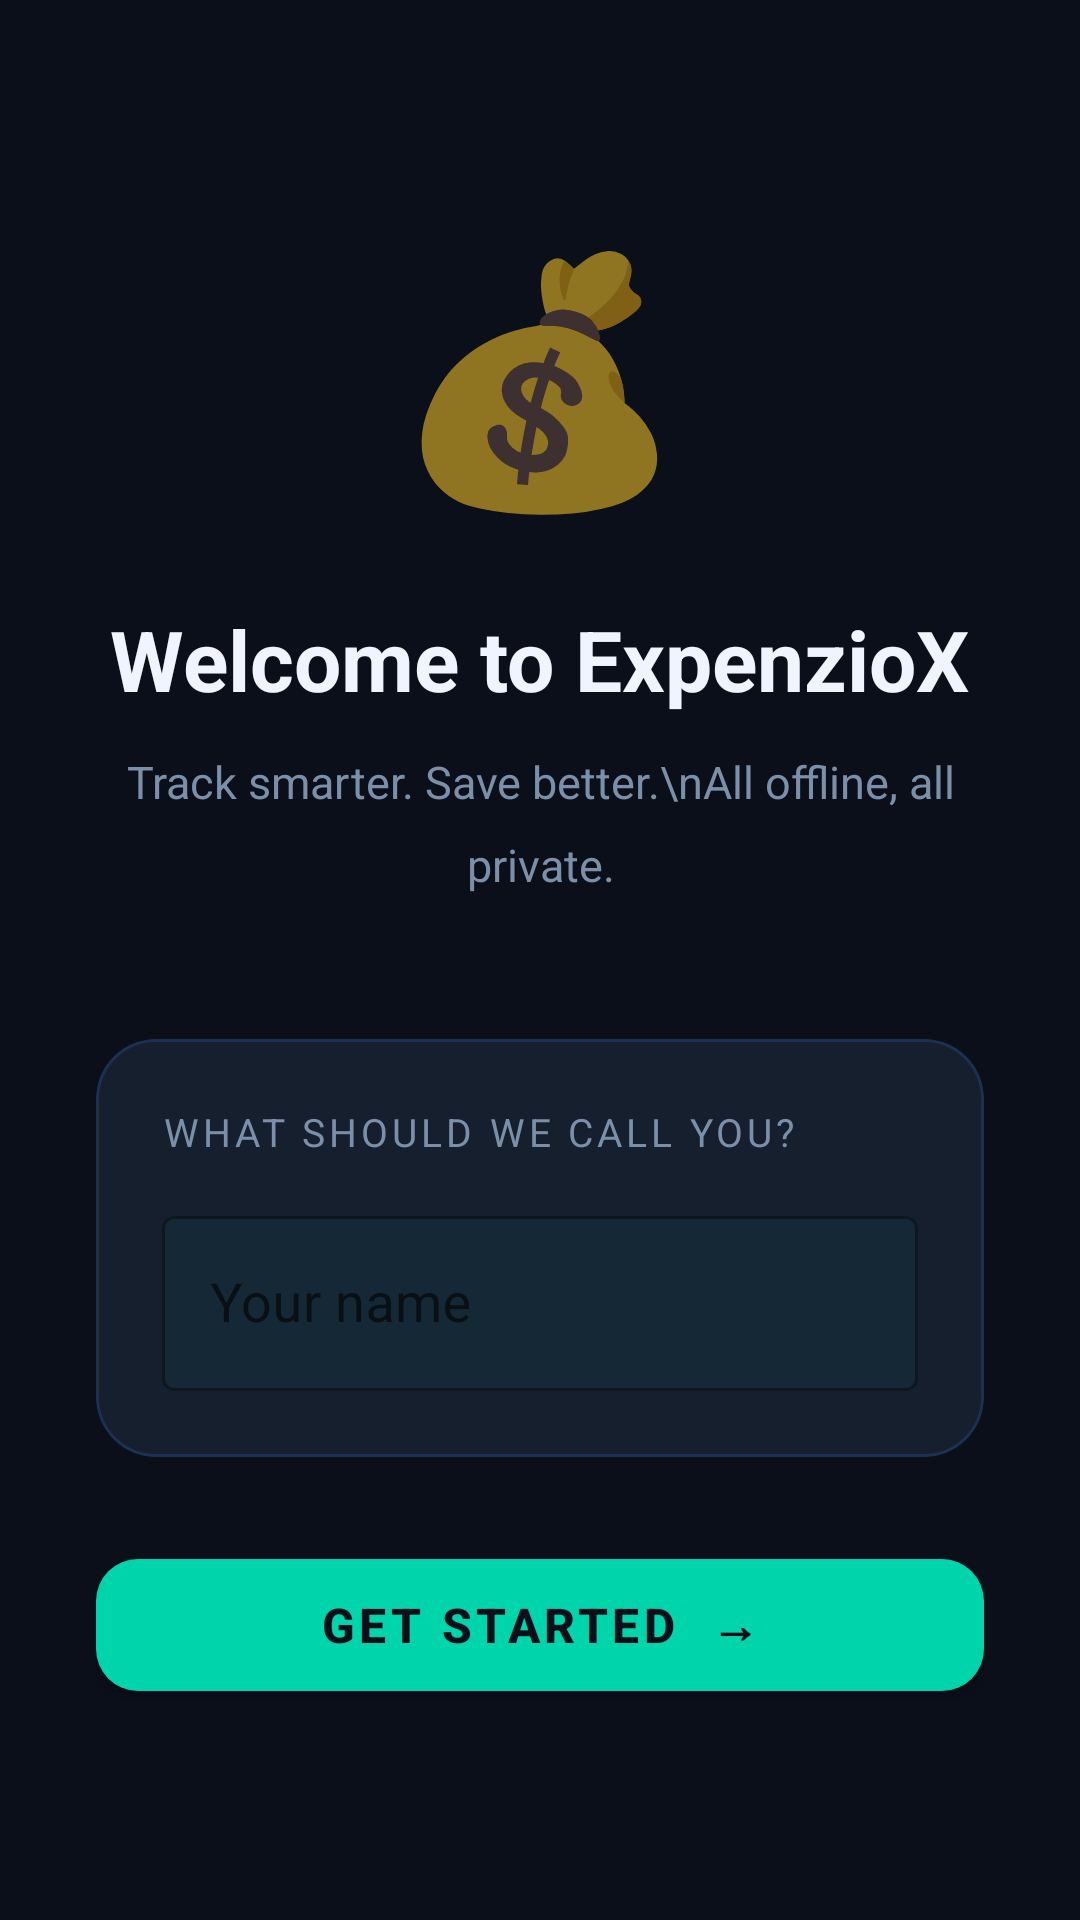

Android layout source for this screen:
<!-- AndroidManifest.xml: application theme Theme.ExpenzioX -->
<!-- res/layout/activity_onboarding.xml -->
<?xml version="1.0" encoding="utf-8"?>
<ScrollView xmlns:android="http://schemas.android.com/apk/res/android"
    xmlns:app="http://schemas.android.com/apk/res-auto"
    android:id="@+id/main"
    android:layout_width="match_parent"
    android:layout_height="match_parent"
    android:background="@color/colorBackground"
    android:fillViewport="true">

    <LinearLayout
        android:id="@+id/onboardingContainer"
        android:layout_width="match_parent"
        android:layout_height="wrap_content"
        android:orientation="vertical"
        android:gravity="center"
        android:padding="32dp"
        android:paddingTop="60dp">

        <TextView android:layout_width="wrap_content" android:layout_height="wrap_content"
            android:text="💰" android:textSize="80sp" android:layout_marginBottom="24dp" />

        <TextView android:layout_width="wrap_content" android:layout_height="wrap_content"
            android:text="Welcome to ExpenzioX"
            android:textSize="28sp" android:textStyle="bold"
            android:textColor="@color/colorTextPrimary" android:gravity="center"
            android:layout_marginBottom="12dp" />

        <TextView android:layout_width="wrap_content" android:layout_height="wrap_content"
            android:text="Track smarter. Save better.\nAll offline, all private."
            android:textSize="15sp" android:textColor="@color/colorTextSecondary"
            android:gravity="center" android:lineSpacingMultiplier="1.5"
            android:layout_marginBottom="48dp" />

        <com.google.android.material.card.MaterialCardView
            android:layout_width="match_parent"
            android:layout_height="wrap_content"
            android:layout_marginBottom="28dp"
            app:cardCornerRadius="20dp" app:cardElevation="0dp"
            app:cardBackgroundColor="@color/colorCard"
            app:strokeColor="@color/colorCardStroke" app:strokeWidth="1dp">

            <LinearLayout android:layout_width="match_parent" android:layout_height="wrap_content"
                android:orientation="vertical" android:padding="22dp">

                <TextView android:layout_width="wrap_content" android:layout_height="wrap_content"
                    android:text="What should we call you?"
                    android:textSize="13sp" android:textColor="@color/colorTextSecondary"
                    android:textAllCaps="true" android:letterSpacing="0.1"
                    android:layout_marginBottom="14dp" />

                <com.google.android.material.textfield.TextInputLayout
                    android:layout_width="match_parent" android:layout_height="wrap_content"
                    android:hint="Your name"
                    style="@style/Widget.MaterialComponents.TextInputLayout.OutlinedBox"
                    app:boxStrokeColor="@color/colorTeal"
                    app:hintTextColor="@color/colorTextSecondary"
                    app:boxBackgroundColor="#0D00D4AA">

                    <com.google.android.material.textfield.TextInputEditText
                        android:id="@+id/etName"
                        android:layout_width="match_parent" android:layout_height="wrap_content"
                        android:textColor="@color/colorTextPrimary"
                        android:inputType="textPersonName"
                        android:textSize="18sp" />
                </com.google.android.material.textfield.TextInputLayout>
            </LinearLayout>
        </com.google.android.material.card.MaterialCardView>

        <com.google.android.material.button.MaterialButton
            android:id="@+id/btnStart"
            style="@style/PrimaryButton"
            android:layout_width="match_parent"
            android:layout_height="56dp"
            android:text="Get Started  →"
            android:textSize="16sp" />

    </LinearLayout>
</ScrollView>
<!-- resources referenced by this layout -->
<resources>
  <color name="colorBackground">#0A0F1A</color>
  <color name="colorCard">#161F2E</color>
  <color name="colorCardStroke">#1E3050</color>
  <color name="colorTeal">#00D4AA</color>
  <color name="colorTextPrimary">#F0F4FF</color>
  <color name="colorTextSecondary">#7B90A8</color>
  <style name="PrimaryButton" parent="Widget.MaterialComponents.Button">
          <item name="backgroundTint">@color/colorTeal</item>
          <item name="android:textColor">@color/colorBackground</item>
          <item name="cornerRadius">14dp</item>
          <item name="android:textStyle">bold</item>
          <item name="elevation">0dp</item>
      </style>
  <style name="Theme.ExpenzioX" parent="Theme.MaterialComponents.DayNight.NoActionBar">
          <item name="colorPrimary">@color/colorPrimary</item>
          <item name="colorPrimaryDark">@color/colorPrimaryDark</item>
          <item name="colorAccent">@color/colorAccent</item>
          <item name="android:windowBackground">@color/colorBackground</item>
          <item name="android:statusBarColor">@color/colorBackground</item>
          <item name="android:navigationBarColor">@color/colorSurface</item>
          <item name="android:textColorPrimary">@color/colorTextPrimary</item>
          <item name="android:textColorSecondary">@color/colorTextSecondary</item>
          <item name="android:windowSoftInputMode">adjustResize</item>
      </style>
  <color name="colorPrimary">#00D4AA</color>
  <color name="colorPrimaryDark">#00A882</color>
  <color name="colorAccent">#00D4AA</color>
  <color name="colorSurface">#0F1724</color>
</resources>
